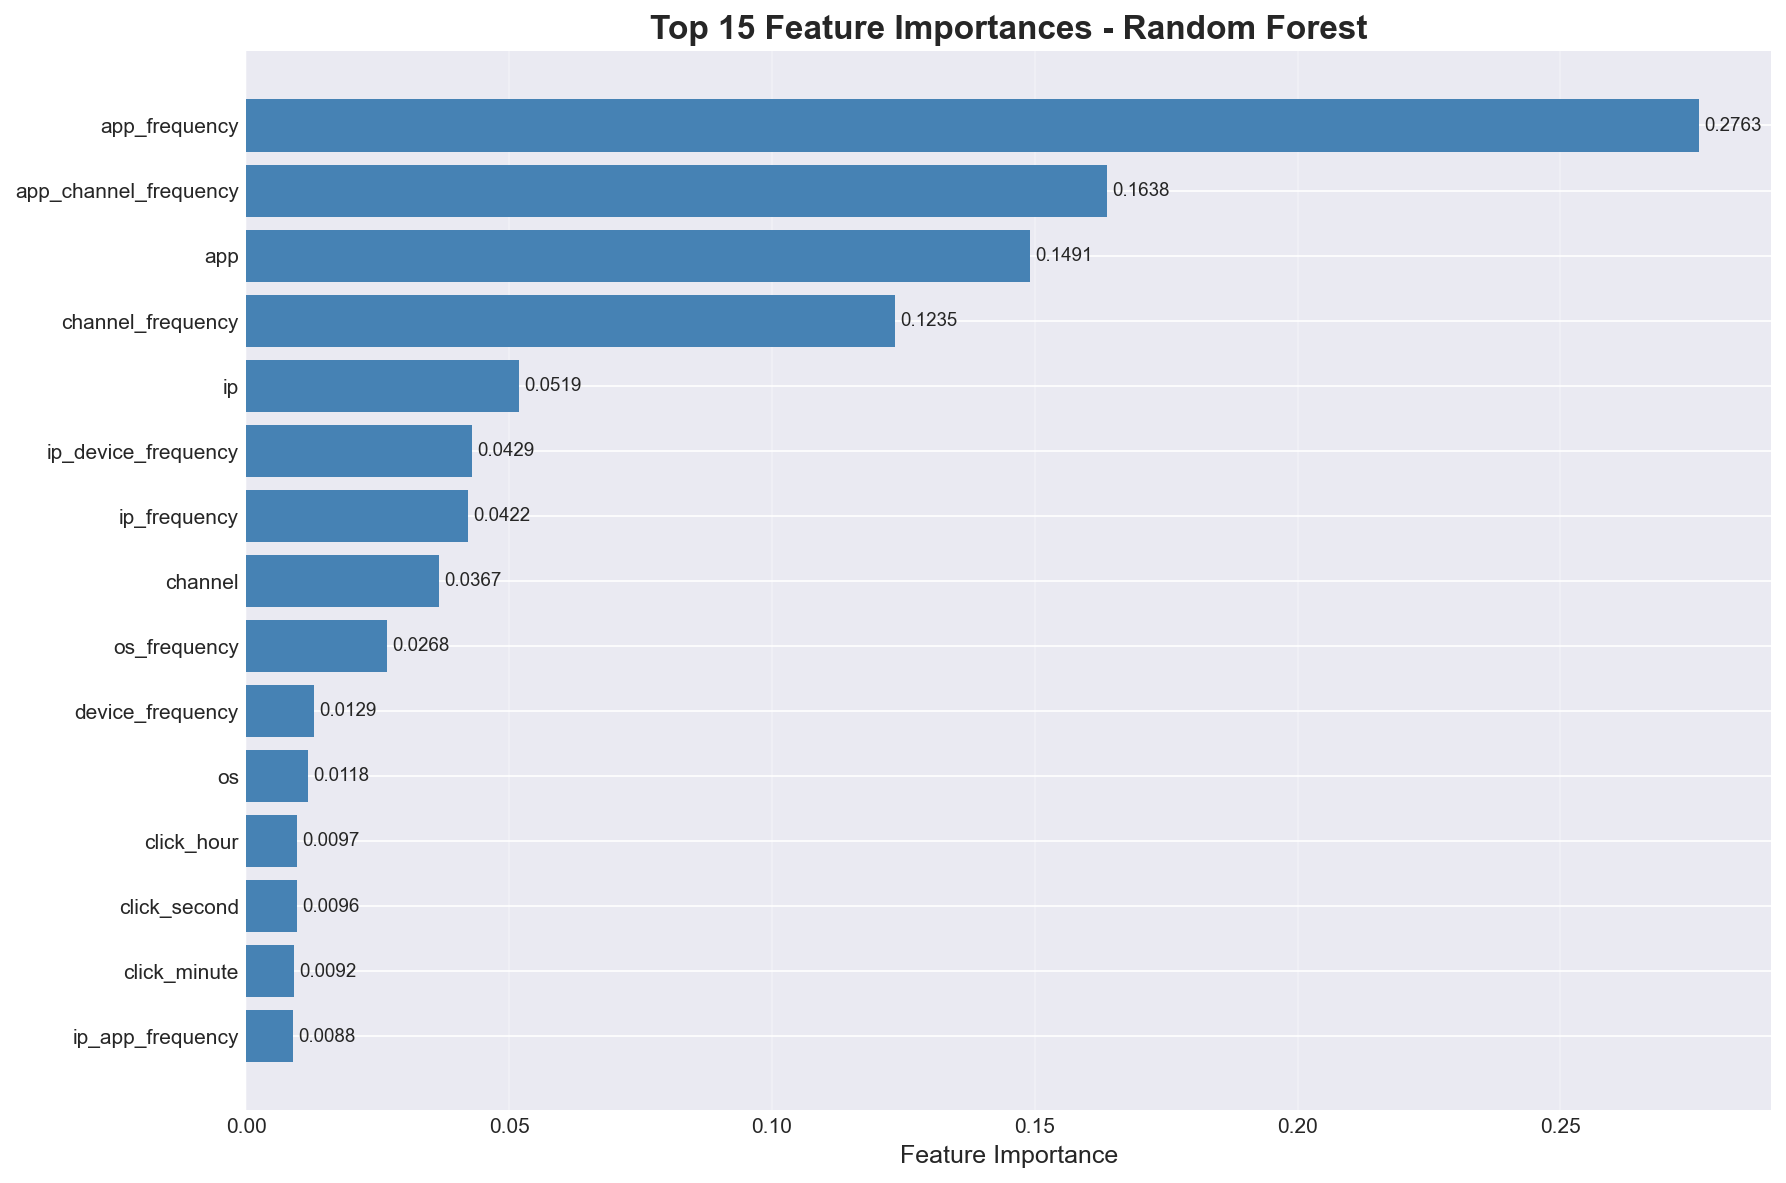

The file beside this chart, header and first rows:
feature, importance
app_frequency, 0.2763
app_channel_frequency, 0.1638
app, 0.1491
channel_frequency, 0.1235
ip, 0.05192
ip_device_frequency, 0.04288
ip_frequency, 0.04216
channel, 0.03668
os_frequency, 0.02684
device_frequency, 0.01293
os, 0.01176
click_hour, 0.009655
click_second, 0.009618
click_minute, 0.00919
ip_app_frequency, 0.008847
click_dayofmonth, 0.008651
click_day, 0.008454
device, 0.005251
ip_channel_frequency, 0.002526
